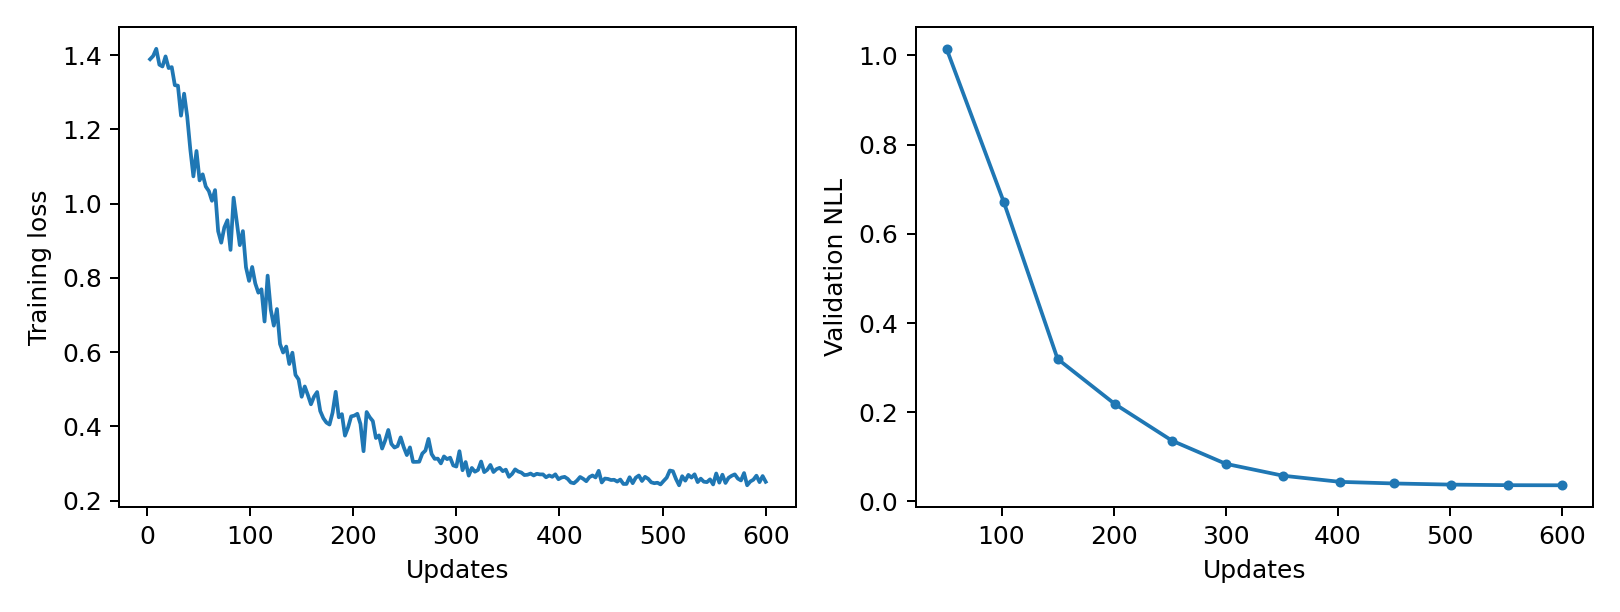

The data file committed next to this chart (first rows):
epoch, updates, train_loss, validation_nll, train_seconds, peak_gpu_mib
1, 3, 1.389, , 0.2157, 1196
2, 6, 1.398, , 0.2171, 1196
3, 9, 1.417, , 0.2192, 1196
4, 12, 1.374, , 0.2196, 1196
5, 15, 1.369, , 0.2167, 1196
6, 18, 1.396, , 0.2146, 1196
7, 21, 1.365, , 0.2163, 1196
8, 24, 1.367, , 0.2148, 1196
9, 27, 1.319, , 0.2152, 1196
10, 30, 1.318, , 0.2158, 1196
11, 33, 1.237, , 0.2154, 1196
12, 36, 1.296, , 0.2149, 1196
13, 39, 1.235, , 0.2146, 1196
14, 42, 1.146, , 0.2146, 1196
15, 45, 1.073, , 0.2149, 1196
16, 48, 1.142, , 0.2157, 1196
17, 51, 1.062, 1.015, 0.2149, 1196
18, 54, 1.079, , 0.215, 1196
19, 57, 1.046, , 0.2152, 1196
20, 60, 1.034, , 0.2164, 1196
21, 63, 1.007, , 0.2181, 1196
22, 66, 1.036, , 0.2201, 1196
23, 69, 0.9257, , 0.2214, 1196
24, 72, 0.8946, , 0.2162, 1196
25, 75, 0.9356, , 0.2148, 1196
26, 78, 0.9551, , 0.22, 1196
27, 81, 0.8752, , 0.2187, 1196
28, 84, 1.016, , 0.2201, 1196
29, 87, 0.952, , 0.2204, 1196
30, 90, 0.888, , 0.2321, 1196
31, 93, 0.9259, , 0.2174, 1196
32, 96, 0.8283, , 0.2169, 1196
33, 99, 0.7917, , 0.219, 1196
34, 102, 0.8292, 0.6715, 0.219, 1196
35, 105, 0.785, , 0.2177, 1196
36, 108, 0.7599, , 0.2185, 1196
37, 111, 0.7691, , 0.2161, 1196
38, 114, 0.6823, , 0.2155, 1196
39, 117, 0.8059, , 0.216, 1196
40, 120, 0.7147, , 0.2156, 1196
41, 123, 0.6711, , 0.2161, 1196
42, 126, 0.7159, , 0.2156, 1196
43, 129, 0.6218, , 0.2142, 1196
44, 132, 0.5988, , 0.2152, 1196
45, 135, 0.6148, , 0.2147, 1196
46, 138, 0.5678, , 0.2144, 1196
47, 141, 0.5983, , 0.2143, 1196
48, 144, 0.5385, , 0.2146, 1196
49, 147, 0.5264, , 0.2149, 1196
50, 150, 0.4796, 0.3195, 0.2141, 1196
51, 153, 0.5073, , 0.2179, 1196
52, 156, 0.4846, , 0.2206, 1196
53, 159, 0.4594, , 0.2184, 1196
54, 162, 0.48, , 0.2184, 1196
55, 165, 0.4923, , 0.2151, 1196
56, 168, 0.4413, , 0.2176, 1196
57, 171, 0.4219, , 0.214, 1196
58, 174, 0.4101, , 0.2151, 1196
59, 177, 0.4048, , 0.215, 1196
60, 180, 0.4372, , 0.2139, 1196
... 140 more rows
